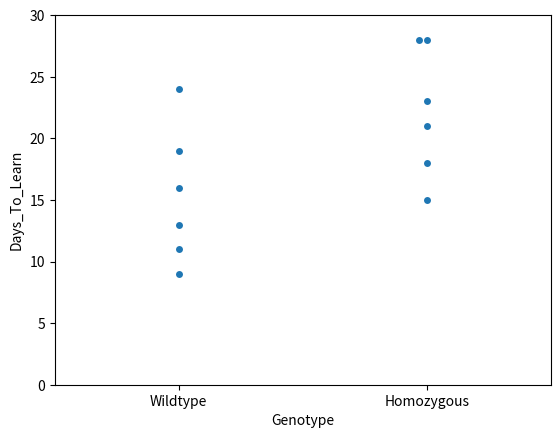

Write the Python code that produced this figure.
import numpy as np
import matplotlib.pyplot as plt
import pandas as pd
import seaborn




def plot_days_to_learn(control_dict, mutant_dict):

    # Get Mice
    control_mice = control_dict.keys()
    mutant_mice = mutant_dict.keys()

    # Get Performance Lists
    days_to_learn_list = []
    genotype_list = []

    for mouse in control_mice:
        mouse_days_to_learn = control_dict[mouse]
        days_to_learn_list.append(mouse_days_to_learn)
        genotype_list.append("Wildtype")

    for mouse in mutant_mice:
        mouse_days_to_learn = mutant_dict[mouse]
        days_to_learn_list.append(mouse_days_to_learn)
        genotype_list.append("Homozygous")

    # Combine_Into Dataframe
    dataframe = pd.DataFrame()
    dataframe["Days_To_Learn"] = days_to_learn_list
    dataframe["Genotype"] = genotype_list

    axis = seaborn.swarmplot(y="Days_To_Learn", x="Genotype", data=dataframe)
    axis.set_ylim(0, 30)
    plt.show()


mutants = {
    "NRXN71.2A":21,
    "NXAK4.1A":28,
    "NXAK16.1B":28,
    "NXAK10.1A": 15,
    "NXAK24.1C":18,
    "NXAK20.1B":23,
}

controls = {
    "NRXN78.1A":9,
    "NRXN78.1D":13,
    "NXAK4.1B":19,
    "NXAK7.1B":24,
    "NXAK14.1A":11,
    "NXAK22.1A":16,
}

plot_days_to_learn(controls, mutants)

# p = 0.0214
